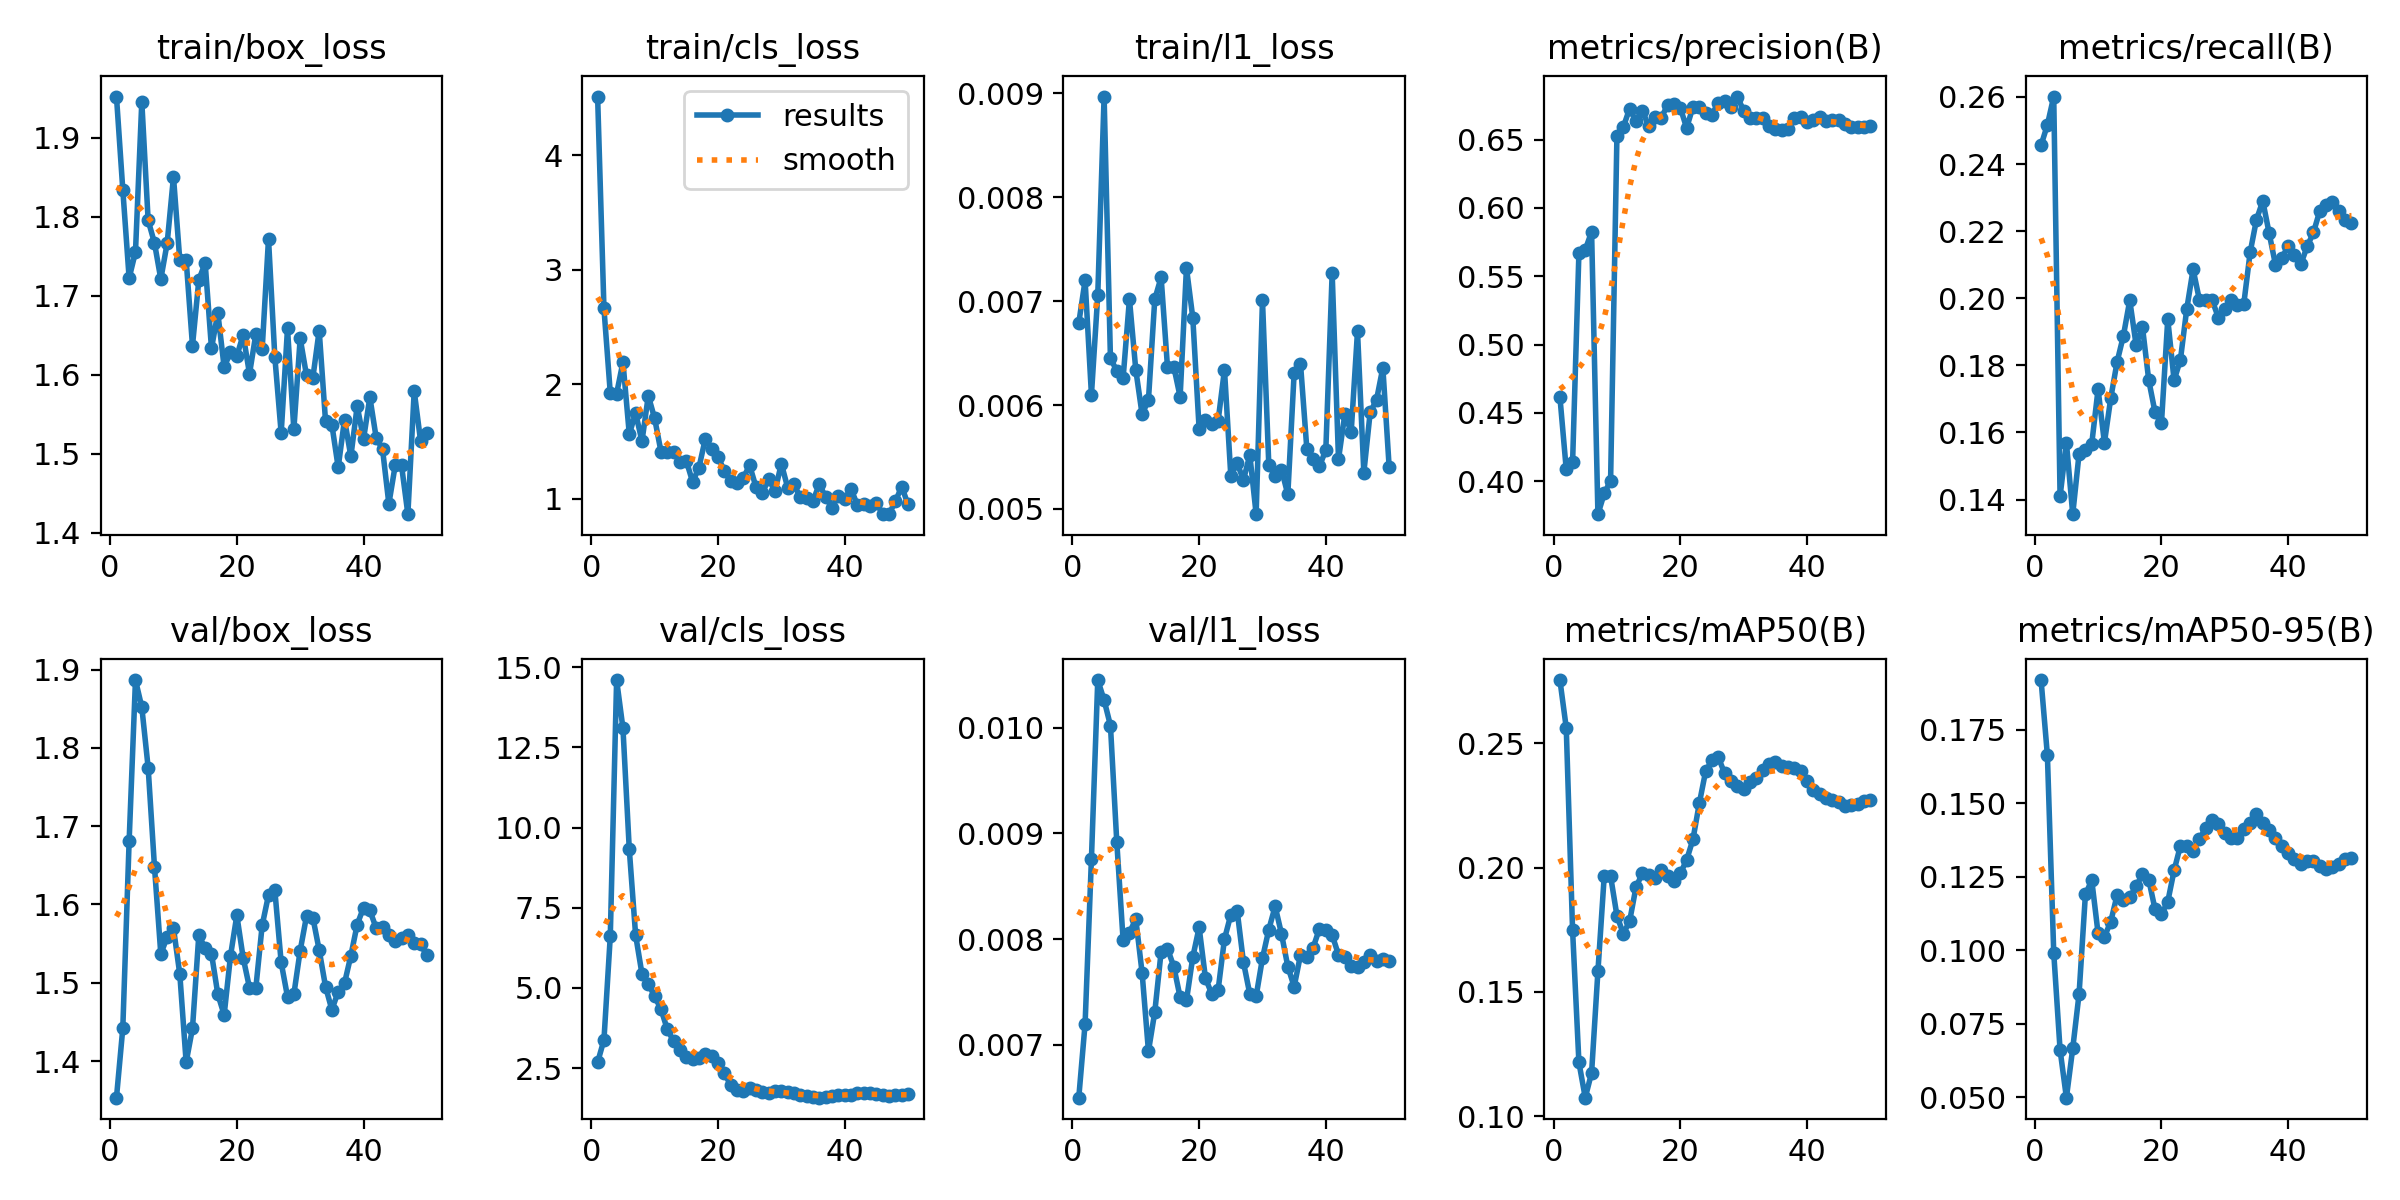

The file beside this chart, header and first rows:
epoch, time, train/box_loss, train/cls_loss, train/l1_loss, metrics/precision(B), metrics/recall(B), metrics/mAP50(B), metrics/mAP50-95(B), val/box_loss, val/cls_loss, val/l1_loss, lr/pg0, lr/pg1, lr/pg2
1, 74.47, 1.952, 4.511, 0.00679, 0.4616, 0.2456, 0.2754, 0.1919, 1.353, 2.682, 0.0065, 0.0003125, 0.0003125, 0.0003125
2, 119.8, 1.834, 2.662, 0.0072, 0.4086, 0.2517, 0.2562, 0.1663, 1.442, 3.38, 0.0072, 0.0007147, 0.0007147, 0.0007147
3, 165.8, 1.722, 1.923, 0.0061, 0.4138, 0.2601, 0.1747, 0.09909, 1.681, 6.615, 0.00876, 0.0011, 0.0011, 0.0011
4, 212.3, 1.755, 1.919, 0.00706, 0.5674, 0.141, 0.1216, 0.06608, 1.887, 14.6, 0.01045, 0.001176, 0.001176, 0.001176
5, 258.9, 1.946, 2.195, 0.00897, 0.5694, 0.1569, 0.1075, 0.04979, 1.852, 13.09, 0.01026, 0.001151, 0.001151, 0.001151
6, 305.8, 1.796, 1.565, 0.00645, 0.5826, 0.1356, 0.1174, 0.06657, 1.775, 9.318, 0.01002, 0.001126, 0.001126, 0.001126
7, 350.4, 1.767, 1.75, 0.00633, 0.3758, 0.1537, 0.1583, 0.08509, 1.648, 6.646, 0.00892, 0.001102, 0.001102, 0.001102
8, 394.5, 1.721, 1.503, 0.00626, 0.391, 0.1548, 0.1968, 0.1189, 1.537, 5.439, 0.00799, 0.001077, 0.001077, 0.001077
9, 441.3, 1.767, 1.9, 0.00702, 0.4004, 0.1566, 0.1966, 0.1238, 1.559, 5.127, 0.00806, 0.001052, 0.001052, 0.001052
10, 486.5, 1.851, 1.703, 0.00634, 0.6529, 0.1729, 0.1807, 0.1057, 1.57, 4.741, 0.00819, 0.001027, 0.001027, 0.001027
11, 531.2, 1.745, 1.414, 0.00591, 0.6591, 0.1569, 0.1734, 0.1045, 1.511, 4.338, 0.00768, 0.001002, 0.001002, 0.001002
12, 574.7, 1.746, 1.414, 0.00605, 0.6727, 0.1702, 0.1784, 0.1097, 1.398, 3.713, 0.00694, 0.0009778, 0.0009778, 0.0009778
13, 619.1, 1.637, 1.413, 0.00702, 0.6635, 0.181, 0.192, 0.1187, 1.442, 3.336, 0.00731, 0.000953, 0.000953, 0.000953
14, 665.4, 1.72, 1.319, 0.00723, 0.6713, 0.1888, 0.1977, 0.1169, 1.561, 3.06, 0.00788, 0.0009283, 0.0009283, 0.0009283
15, 711, 1.742, 1.332, 0.00637, 0.6602, 0.1994, 0.1969, 0.1179, 1.544, 2.853, 0.00791, 0.0009035, 0.0009035, 0.0009035
16, 756.2, 1.633, 1.149, 0.00637, 0.6666, 0.1861, 0.1959, 0.1217, 1.537, 2.789, 0.00774, 0.0008787, 0.0008787, 0.0008787
17, 801.5, 1.678, 1.274, 0.00608, 0.6662, 0.1915, 0.1989, 0.1258, 1.485, 2.825, 0.00745, 0.000854, 0.000854, 0.000854
18, 845.8, 1.61, 1.525, 0.00732, 0.6752, 0.1755, 0.1966, 0.124, 1.459, 2.936, 0.00742, 0.0008293, 0.0008293, 0.0008293
19, 890.4, 1.629, 1.434, 0.00684, 0.6765, 0.1659, 0.1948, 0.1138, 1.534, 2.89, 0.00783, 0.0008045, 0.0008045, 0.0008045
20, 933.2, 1.624, 1.368, 0.00577, 0.6734, 0.1627, 0.1976, 0.1122, 1.586, 2.661, 0.00811, 0.0007797, 0.0007797, 0.0007797
21, 978.2, 1.651, 1.245, 0.00586, 0.6586, 0.1938, 0.203, 0.1165, 1.532, 2.334, 0.00763, 0.000755, 0.000755, 0.000755
22, 1022, 1.601, 1.154, 0.00582, 0.6739, 0.1755, 0.2113, 0.1271, 1.494, 1.983, 0.00748, 0.0007302, 0.0007302, 0.0007302
23, 1066, 1.651, 1.137, 0.00585, 0.6737, 0.1817, 0.2258, 0.1355, 1.493, 1.829, 0.00752, 0.0007055, 0.0007055, 0.0007055
24, 1114, 1.632, 1.187, 0.00634, 0.6696, 0.1968, 0.2387, 0.1353, 1.573, 1.798, 0.008, 0.0006808, 0.0006808, 0.0006808
25, 1159, 1.772, 1.292, 0.00532, 0.6684, 0.2086, 0.2432, 0.1338, 1.612, 1.883, 0.00823, 0.000656, 0.000656, 0.000656
26, 1204, 1.623, 1.104, 0.00544, 0.6769, 0.1994, 0.2444, 0.1378, 1.618, 1.821, 0.00827, 0.0006312, 0.0006312, 0.0006312
27, 1249, 1.526, 1.049, 0.00528, 0.6785, 0.1995, 0.2379, 0.1416, 1.526, 1.743, 0.00778, 0.0006065, 0.0006065, 0.0006065
28, 1295, 1.659, 1.176, 0.00552, 0.6743, 0.1995, 0.2347, 0.1443, 1.482, 1.716, 0.00748, 0.0005818, 0.0005818, 0.0005818
29, 1340, 1.531, 1.066, 0.00495, 0.6816, 0.1941, 0.2327, 0.1428, 1.485, 1.787, 0.00746, 0.000557, 0.000557, 0.000557
30, 1384, 1.646, 1.308, 0.00701, 0.6712, 0.1968, 0.2317, 0.1399, 1.541, 1.8, 0.00782, 0.0005322, 0.0005322, 0.0005322
31, 1428, 1.599, 1.099, 0.00542, 0.6655, 0.1995, 0.2345, 0.1381, 1.585, 1.771, 0.00809, 0.0005075, 0.0005075, 0.0005075
32, 1473, 1.596, 1.127, 0.00532, 0.6655, 0.1979, 0.2359, 0.1381, 1.583, 1.717, 0.00831, 0.0004827, 0.0004827, 0.0004827
33, 1519, 1.656, 1.014, 0.00538, 0.6656, 0.1983, 0.2391, 0.1413, 1.542, 1.664, 0.00805, 0.000458, 0.000458, 0.000458
34, 1564, 1.541, 1.004, 0.00514, 0.6602, 0.2136, 0.2416, 0.1431, 1.495, 1.631, 0.00774, 0.0004332, 0.0004332, 0.0004332
35, 1608, 1.537, 0.9816, 0.00631, 0.658, 0.2234, 0.2424, 0.1462, 1.465, 1.6, 0.00755, 0.0004085, 0.0004085, 0.0004085
36, 1652, 1.483, 1.131, 0.0064, 0.657, 0.229, 0.2408, 0.1433, 1.489, 1.579, 0.00785, 0.0003837, 0.0003837, 0.0003837
37, 1697, 1.543, 1.013, 0.00558, 0.658, 0.2194, 0.2404, 0.141, 1.499, 1.593, 0.00783, 0.000359, 0.000359, 0.000359
38, 1740, 1.497, 0.9253, 0.00548, 0.6659, 0.21, 0.2402, 0.1383, 1.535, 1.624, 0.00792, 0.0003343, 0.0003343, 0.0003343
39, 1784, 1.56, 1.029, 0.00541, 0.6665, 0.2121, 0.2389, 0.1356, 1.574, 1.66, 0.0081, 0.0003095, 0.0003095, 0.0003095
40, 1829, 1.519, 1, 0.00557, 0.6627, 0.2154, 0.235, 0.1329, 1.596, 1.673, 0.00809, 0.0002848, 0.0002848, 0.0002848
41, 1871, 1.572, 1.089, 0.00727, 0.6643, 0.2128, 0.2311, 0.1311, 1.592, 1.678, 0.00804, 0.00026, 0.00026, 0.00026
42, 1913, 1.52, 0.9466, 0.00548, 0.6668, 0.2101, 0.2296, 0.1294, 1.57, 1.716, 0.00785, 0.0002352, 0.0002352, 0.0002352
43, 1954, 1.506, 0.9522, 0.00591, 0.6637, 0.2154, 0.228, 0.1302, 1.571, 1.73, 0.00783, 0.0002105, 0.0002105, 0.0002105
44, 1996, 1.437, 0.9403, 0.00574, 0.6644, 0.2196, 0.2271, 0.1301, 1.56, 1.711, 0.00775, 0.0001857, 0.0001857, 0.0001857
45, 2038, 1.485, 0.9632, 0.00671, 0.6646, 0.2261, 0.2264, 0.1287, 1.553, 1.696, 0.00774, 0.000161, 0.000161, 0.000161
46, 2080, 1.485, 0.8704, 0.00535, 0.6614, 0.2279, 0.2248, 0.1276, 1.558, 1.668, 0.00778, 0.0001363, 0.0001363, 0.0001363
47, 2121, 1.423, 0.8671, 0.00593, 0.6591, 0.2287, 0.2252, 0.1284, 1.561, 1.642, 0.00785, 0.0001115, 0.0001115, 0.0001115
48, 2162, 1.579, 0.9796, 0.00605, 0.6595, 0.2261, 0.2255, 0.1292, 1.55, 1.649, 0.00779, 8.675e-05, 8.675e-05, 8.675e-05
49, 2204, 1.517, 1.106, 0.00636, 0.6591, 0.2234, 0.2268, 0.131, 1.549, 1.662, 0.00781, 6.2e-05, 6.2e-05, 6.2e-05
50, 2246, 1.526, 0.9532, 0.0054, 0.6601, 0.2225, 0.2272, 0.1313, 1.535, 1.69, 0.00779, 3.725e-05, 3.725e-05, 3.725e-05
